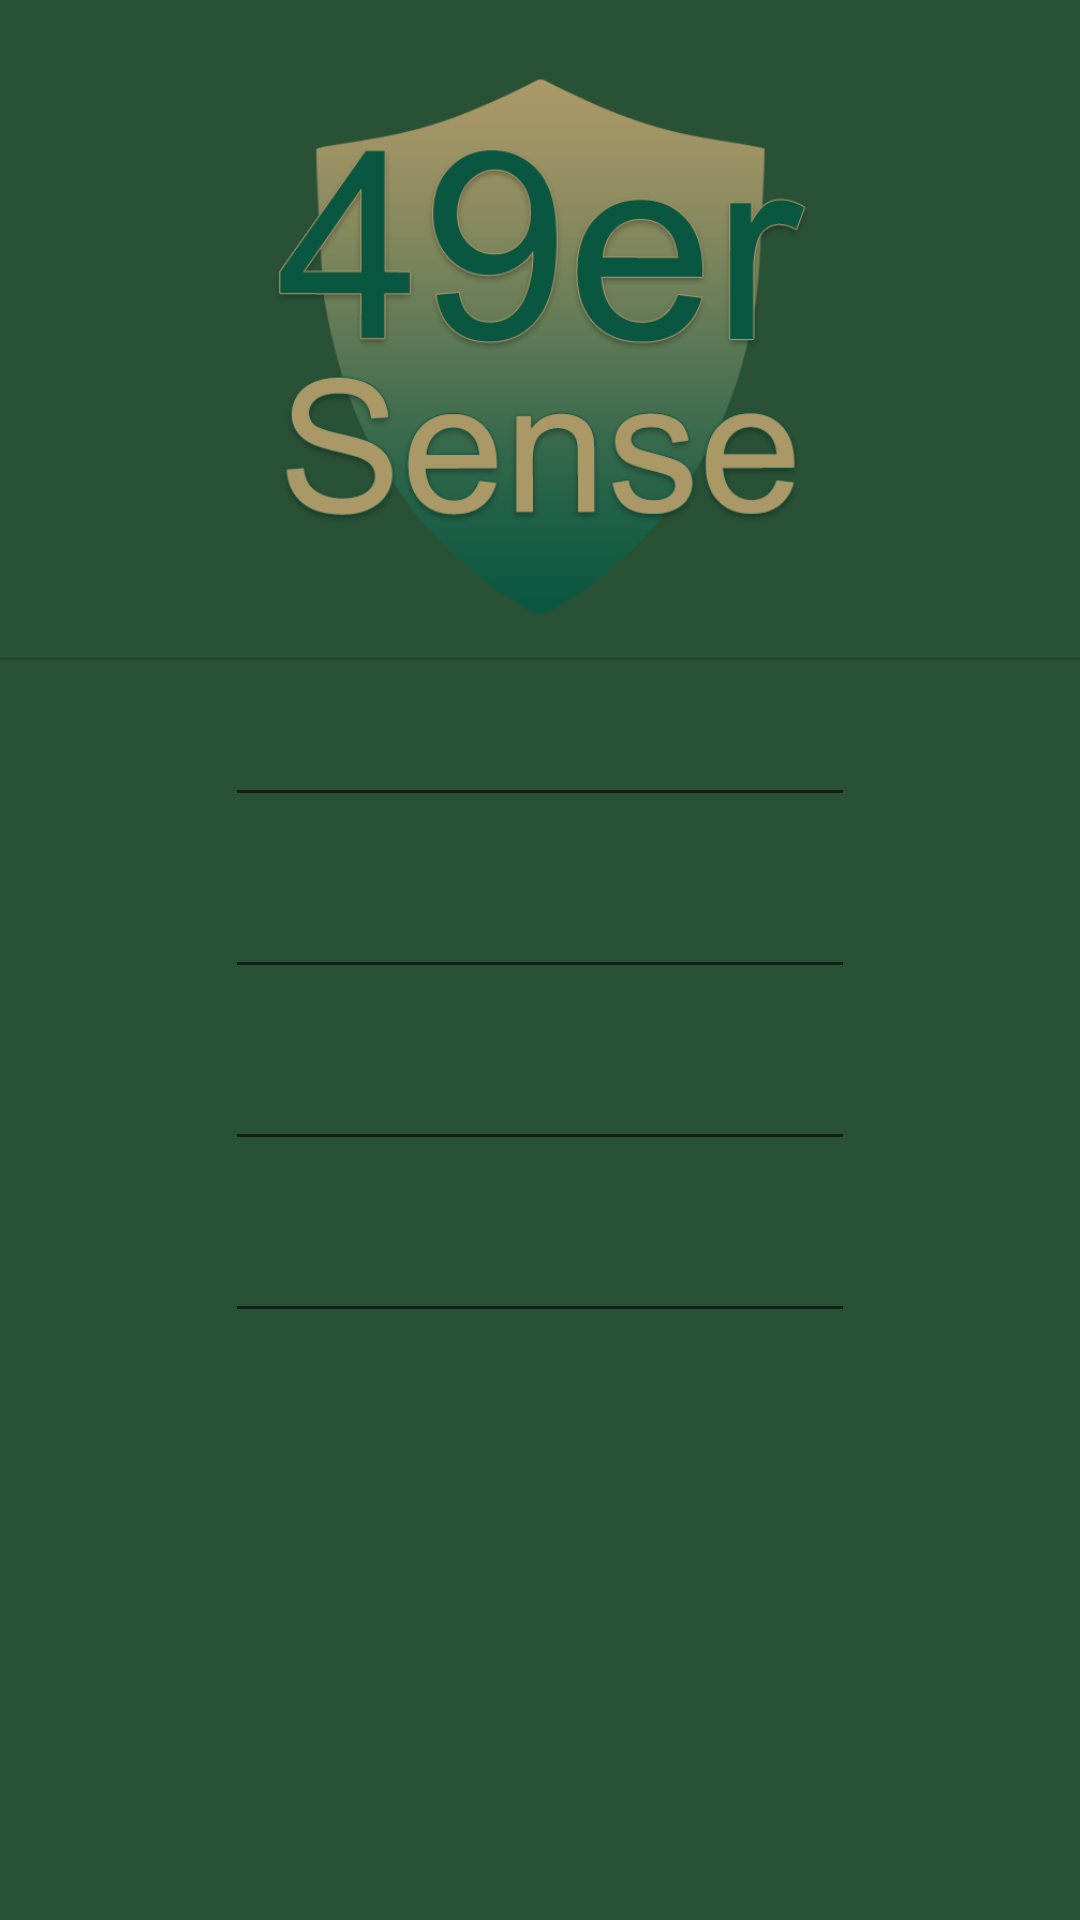

Reconstruct the res/layout file that produces this screen, plus the resources it refers to.
<!-- AndroidManifest.xml: application theme Theme.49er -->
<!-- res/layout/activity_user_info.xml -->
<?xml version="1.0" encoding="utf-8"?>
<androidx.constraintlayout.widget.ConstraintLayout xmlns:android="http://schemas.android.com/apk/res/android"
    xmlns:app="http://schemas.android.com/apk/res-auto"
    xmlns:tools="http://schemas.android.com/tools"
    android:layout_width="match_parent"
    android:layout_height="match_parent"
    android:background="@color/AnotherGreen"
    android:label="@string/user_info"
    tools:context=".UserInfoActivity">

    <EditText
        android:id="@+id/phoneData"
        android:layout_width="wrap_content"
        android:layout_height="wrap_content"
        android:layout_marginTop="16dp"
        android:ems="10"
        android:inputType="textPersonName"
        app:layout_constraintBottom_toBottomOf="parent"
        app:layout_constraintEnd_toEndOf="parent"
        app:layout_constraintStart_toStartOf="parent"
        app:layout_constraintTop_toBottomOf="@+id/emailData"
        app:layout_constraintVertical_bias="0.0" />

    <EditText
        android:id="@+id/usernameData"
        android:layout_width="wrap_content"
        android:layout_height="wrap_content"
        android:layout_marginTop="24dp"
        android:ems="10"
        android:inputType="textPersonName"
        app:layout_constraintBottom_toBottomOf="parent"
        app:layout_constraintEnd_toEndOf="parent"
        app:layout_constraintStart_toStartOf="parent"
        app:layout_constraintTop_toBottomOf="@+id/imageView3"
        app:layout_constraintVertical_bias="0.0" />

    <EditText
        android:id="@+id/passwordData"
        android:layout_width="wrap_content"
        android:layout_height="wrap_content"
        android:layout_marginTop="16dp"
        android:ems="10"
        android:inputType="textPersonName"
        app:layout_constraintBottom_toBottomOf="parent"
        app:layout_constraintEnd_toEndOf="parent"
        app:layout_constraintStart_toStartOf="parent"
        app:layout_constraintTop_toBottomOf="@+id/usernameData"
        app:layout_constraintVertical_bias="0.0" />

    <EditText
        android:id="@+id/emailData"
        android:layout_width="wrap_content"
        android:layout_height="wrap_content"
        android:layout_marginTop="16dp"
        android:ems="10"
        android:inputType="textPersonName"
        app:layout_constraintBottom_toBottomOf="parent"
        app:layout_constraintEnd_toEndOf="parent"
        app:layout_constraintStart_toStartOf="parent"
        app:layout_constraintTop_toBottomOf="@+id/passwordData"
        app:layout_constraintVertical_bias="0.0" />

    <ImageView
        android:id="@+id/imageView3"
        android:layout_width="263dp"
        android:layout_height="183dp"
        android:layout_marginTop="24dp"
        app:layout_constraintEnd_toEndOf="parent"
        app:layout_constraintHorizontal_bias="0.5"
        app:layout_constraintStart_toStartOf="parent"
        app:layout_constraintTop_toTopOf="parent"
        app:srcCompat="@drawable/logofillednb" />

    <View
        android:id="@+id/divider3"
        android:layout_width="409dp"
        android:layout_height="1dp"
        android:layout_marginTop="12dp"
        android:background="?android:attr/listDivider"
        app:layout_constraintTop_toBottomOf="@+id/imageView3"
        tools:layout_editor_absoluteX="1dp" />

</androidx.constraintlayout.widget.ConstraintLayout>
<!-- resources referenced by this layout -->
<resources>
  <color name="AnotherGreen">#295136</color>
  <!-- drawable logofillednb: png bitmap (drawable, 65121 bytes) -->
  <string name="user_info">User info</string>
  <style name="Theme.49er" parent="Theme.MaterialComponents.DayNight.DarkActionBar">
          
          <item name="colorPrimary">@color/UNCGreen</item>
          <item name="colorPrimaryVariant">@color/AnotherGreen</item>
          <item name="colorOnPrimary">@color/white</item>
          
          <item name="colorSecondary">@color/gold</item>
          <item name="colorSecondaryVariant">@color/metalicGold</item>
          <item name="colorOnSecondary">@color/black</item>
          
          <item name="android:statusBarColor" tools:targetApi="l">?attr/colorPrimaryVariant</item>
          
      </style>
  <color name="UNCGreen">#016938</color>
  <color name="white">#FFFFFFFF</color>
  <color name="gold">#B5A268</color>
  <color name="metalicGold">#84754E</color>
  <color name="black">#FF000000</color>
</resources>
